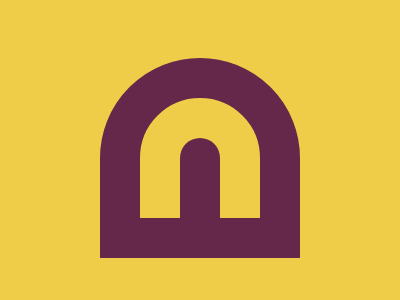

Write the HTML and CSS that draws this image.

<!-- file: t29.html -->
<!DOCTYPE html>
<html lang="en">
<head>
    <meta charset="UTF-8">
    <meta name="viewport" content="width=device-width, initial-scale=1.0">
    <title>target-29</title>
    <link rel="stylesheet" href="t29.css">
</head>
<body>
    <div class="semi"></div>
<div class="semi1"></div>

</body>
</html>

/* file: t29.css */

  body {
   background:#F0CD48;
    display:flex;
    align-items:center;
    justify-content:center;
    height: 100vh;
  }
  .semi{
    height:120px;
    width:120px;
    border:40px solid #66284A;
    border-top-left-radius:50%;
    border-top-right-radius:50%;
    position:absolute;
  }
  .semi1{
    background:#66284A;
    height:100px;
    width:40px;
    border-radius:50%/20%;
    margin-top:60px;
  }

